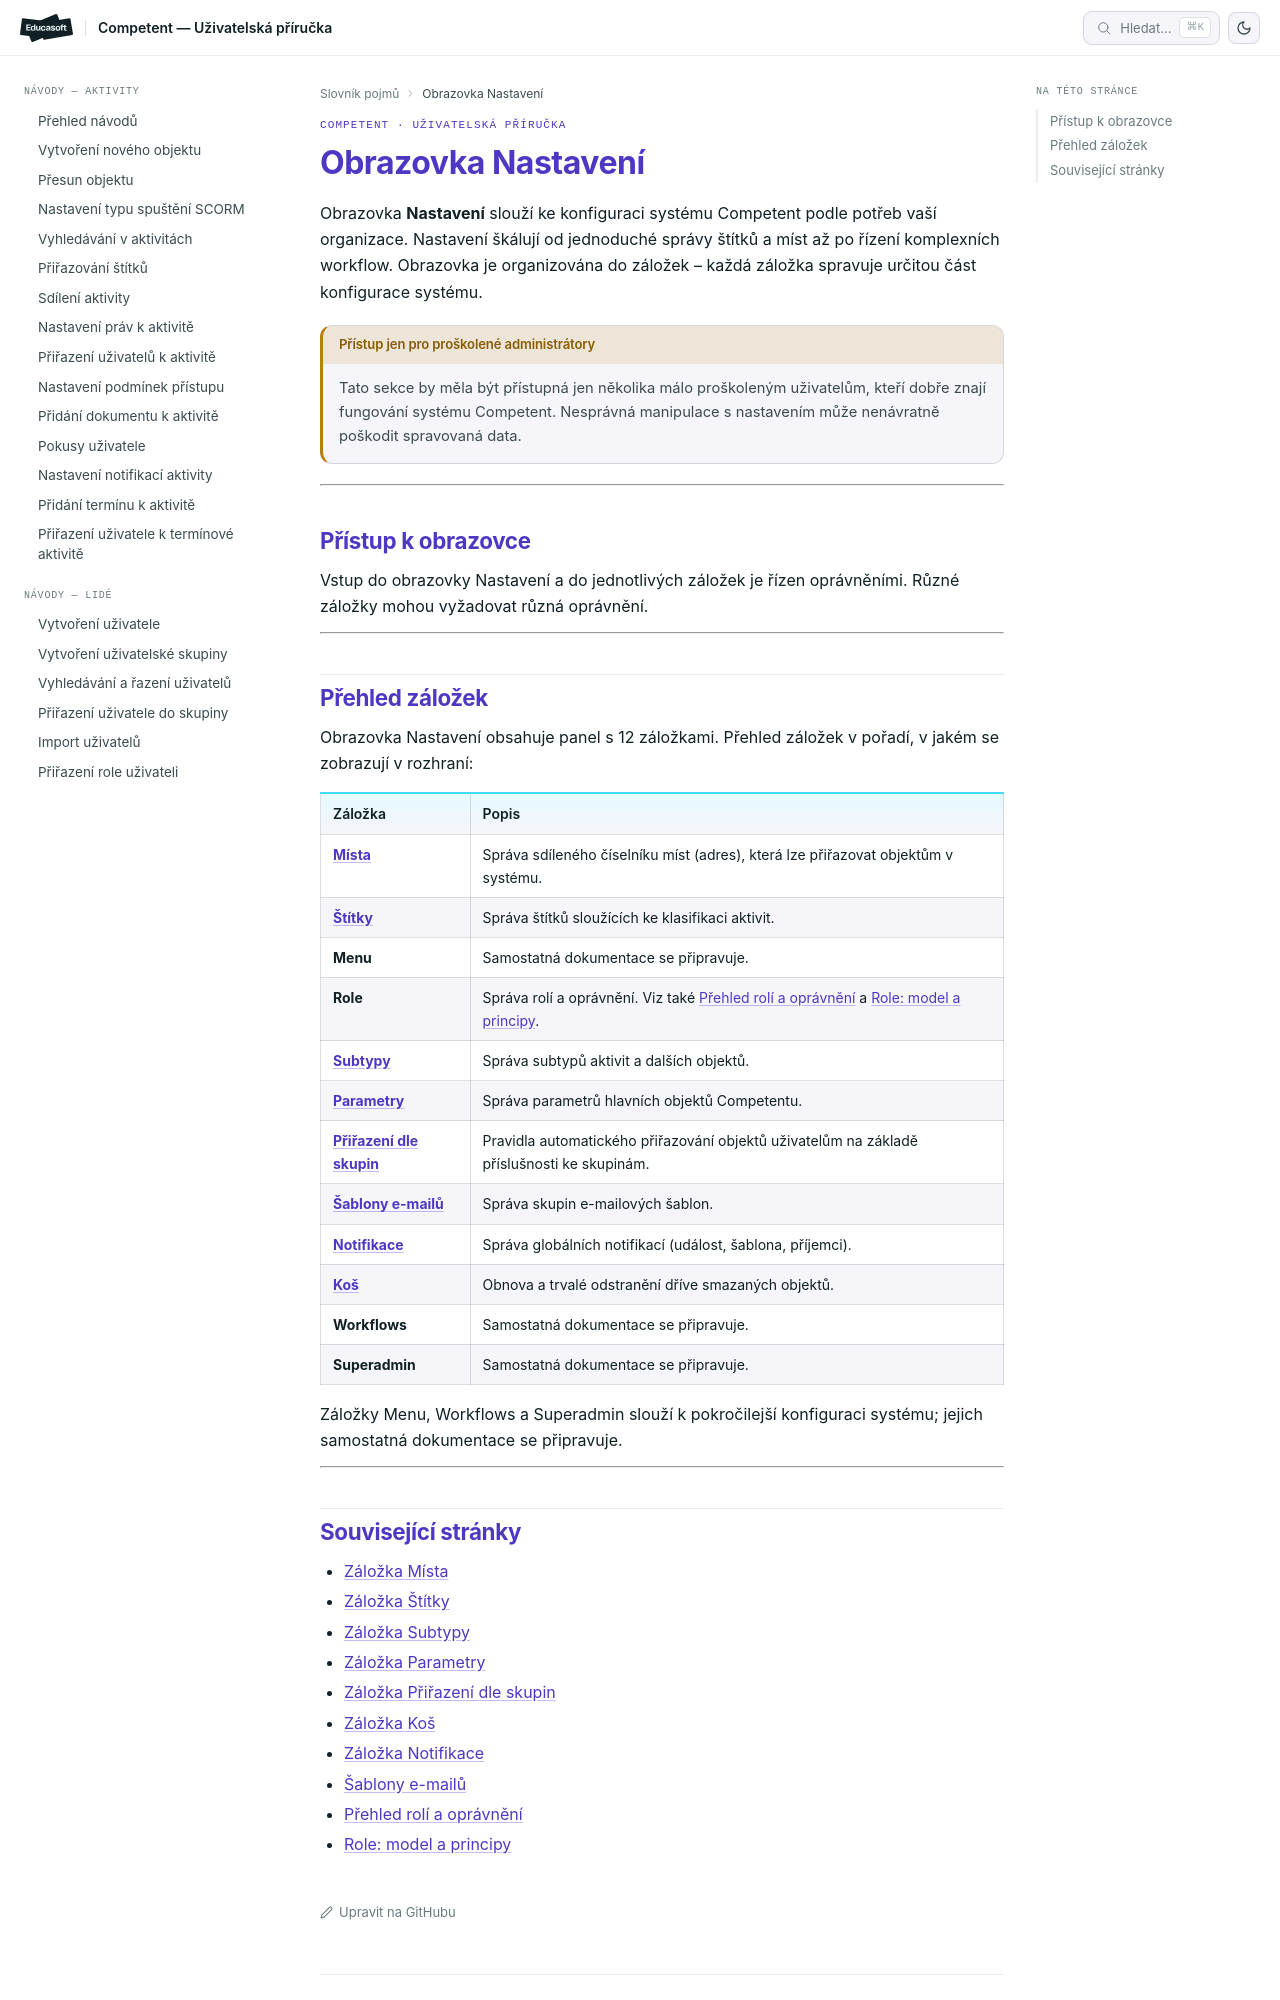

repository: EducasoftSolutions/competent-documentation · page: pro-administratory/reference/obrazovka-nastaveni/index.html · generator: mkdocs

# Obrazovka Nastavení

Obrazovka **Nastavení** slouží ke konfiguraci systému Competent podle potřeb vaší organizace. Nastavení škálují od jednoduché správy štítků a míst až po řízení komplexních workflow. Obrazovka je organizována do záložek – každá záložka spravuje určitou část konfigurace systému.

!!! warning "Přístup jen pro proškolené administrátory"
    Tato sekce by měla být přístupná jen několika málo proškoleným uživatelům, kteří dobře znají fungování systému Competent. Nesprávná manipulace s nastavením může nenávratně poškodit spravovaná data.

---

## Přístup k obrazovce

Vstup do obrazovky Nastavení a do jednotlivých záložek je řízen oprávněními. Různé záložky mohou vyžadovat různá oprávnění.

---

## Přehled záložek

Obrazovka Nastavení obsahuje panel s 12 záložkami. Přehled záložek v pořadí, v jakém se zobrazují v rozhraní:

| Záložka | Popis |
|---------|-------|
| [**Místa**](tab-mista.md) | Správa sdíleného číselníku míst (adres), která lze přiřazovat objektům v systému. |
| [**Štítky**](tab-stitky.md) | Správa štítků sloužících ke klasifikaci aktivit. |
| **Menu** | Samostatná dokumentace se připravuje. |
| **Role** | Správa rolí a oprávnění. Viz také [Přehled rolí a oprávnění](prehled-roli-a-opravneni.md) a [Role: model a principy](../concepts/role.md). |
| [**Subtypy**](tab-subtypy.md) | Správa subtypů aktivit a dalších objektů. |
| [**Parametry**](tab-parametry.md) | Správa parametrů hlavních objektů Competentu. |
| [**Přiřazení dle skupin**](tab-prirazeni-dle-skupin.md) | Pravidla automatického přiřazování objektů uživatelům na základě příslušnosti ke skupinám. |
| [**Šablony e-mailů**](obrazovka-sablony-emailu.md) | Správa skupin e-mailových šablon. |
| [**Notifikace**](tab-notifikace.md) | Správa globálních notifikací (událost, šablona, příjemci). |
| [**Koš**](tab-kos.md) | Obnova a trvalé odstranění dříve smazaných objektů. |
| **Workflows** | Samostatná dokumentace se připravuje. |
| **Superadmin** | Samostatná dokumentace se připravuje. |

Záložky Menu, Workflows a Superadmin slouží k pokročilejší konfiguraci systému; jejich samostatná dokumentace se připravuje.

---
